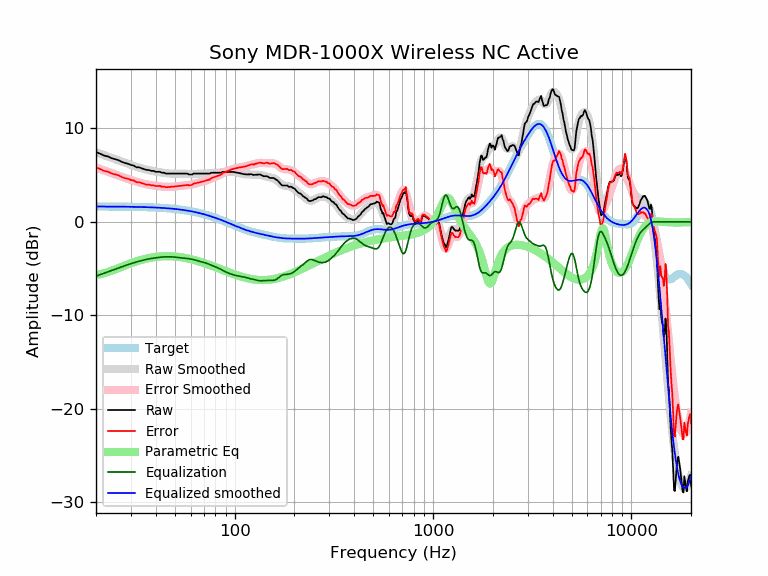

The file beside this chart, header and first rows:
frequency, raw, error, smoothed, error_smoothed, equalization, parametric_eq, equalized_raw, equalized_smoothed, target
20, 7.47, 5.83, 7.45, 5.81, -5.81, -5.67, 1.66, 1.64, 1.64
21, 7.28, 5.64, 7.29, 5.65, -5.65, -5.60, 1.63, 1.64, 1.64
22, 7.08, 5.45, 7.13, 5.49, -5.49, -5.49, 1.59, 1.64, 1.64
23, 6.99, 5.36, 6.98, 5.34, -5.34, -5.37, 1.65, 1.63, 1.63
24, 6.80, 5.17, 6.83, 5.20, -5.20, -5.23, 1.60, 1.63, 1.63
25, 6.70, 5.07, 6.69, 5.06, -5.06, -5.09, 1.64, 1.63, 1.63
26, 6.59, 4.97, 6.56, 4.93, -4.93, -4.95, 1.66, 1.62, 1.62
27, 6.41, 4.79, 6.43, 4.81, -4.81, -4.81, 1.60, 1.62, 1.62
28, 6.29, 4.67, 6.31, 4.69, -4.69, -4.67, 1.60, 1.62, 1.62
29, 6.21, 4.60, 6.20, 4.58, -4.58, -4.55, 1.63, 1.61, 1.61
30, 6.08, 4.47, 6.09, 4.48, -4.48, -4.43, 1.60, 1.61, 1.61
31, 6.02, 4.42, 5.98, 4.38, -4.38, -4.32, 1.64, 1.60, 1.60
32, 5.83, 4.24, 5.89, 4.29, -4.29, -4.22, 1.54, 1.60, 1.60
33, 5.83, 4.24, 5.80, 4.21, -4.21, -4.14, 1.62, 1.59, 1.59
34, 5.72, 4.14, 5.72, 4.14, -4.14, -4.06, 1.58, 1.58, 1.58
35, 5.64, 4.07, 5.65, 4.07, -4.07, -3.99, 1.57, 1.58, 1.58
36, 5.55, 3.98, 5.58, 4.01, -4.01, -3.92, 1.54, 1.57, 1.57
37, 5.54, 3.98, 5.52, 3.96, -3.96, -3.87, 1.58, 1.56, 1.56
38, 5.45, 3.90, 5.47, 3.92, -3.92, -3.82, 1.53, 1.55, 1.55
39, 5.45, 3.91, 5.42, 3.88, -3.88, -3.78, 1.57, 1.54, 1.54
40, 5.35, 3.82, 5.38, 3.85, -3.85, -3.75, 1.50, 1.53, 1.53
41, 5.35, 3.83, 5.34, 3.82, -3.82, -3.73, 1.53, 1.52, 1.52
42, 5.35, 3.85, 5.30, 3.79, -3.79, -3.71, 1.56, 1.51, 1.51
43, 5.25, 3.76, 5.26, 3.77, -3.77, -3.69, 1.48, 1.49, 1.49
44, 5.25, 3.77, 5.23, 3.75, -3.75, -3.68, 1.50, 1.48, 1.48
45, 5.16, 3.70, 5.21, 3.74, -3.74, -3.68, 1.42, 1.46, 1.46
46, 5.16, 3.71, 5.18, 3.74, -3.74, -3.68, 1.43, 1.45, 1.45
47, 5.16, 3.73, 5.17, 3.74, -3.74, -3.68, 1.43, 1.43, 1.43
48, 5.16, 3.75, 5.16, 3.75, -3.75, -3.69, 1.42, 1.42, 1.42
49, 5.16, 3.76, 5.16, 3.76, -3.76, -3.70, 1.40, 1.40, 1.40
50, 5.16, 3.78, 5.16, 3.78, -3.78, -3.71, 1.38, 1.38, 1.38
51, 5.16, 3.80, 5.16, 3.80, -3.80, -3.73, 1.36, 1.36, 1.36
52, 5.16, 3.82, 5.16, 3.82, -3.82, -3.75, 1.34, 1.34, 1.34
53, 5.16, 3.85, 5.16, 3.84, -3.84, -3.77, 1.32, 1.32, 1.32
54, 5.16, 3.87, 5.16, 3.86, -3.86, -3.80, 1.30, 1.29, 1.29
55, 5.16, 3.89, 5.15, 3.88, -3.88, -3.83, 1.28, 1.27, 1.27
56, 5.16, 3.92, 5.14, 3.90, -3.90, -3.86, 1.27, 1.25, 1.25
57, 5.16, 3.94, 5.13, 3.91, -3.91, -3.89, 1.25, 1.22, 1.22
58, 5.14, 3.95, 5.12, 3.93, -3.93, -3.92, 1.21, 1.19, 1.19
59, 5.06, 3.89, 5.12, 3.95, -3.95, -3.95, 1.11, 1.17, 1.17
60, 5.06, 3.92, 5.11, 3.97, -3.97, -3.99, 1.09, 1.14, 1.14
61, 5.06, 3.95, 5.12, 4.01, -4.01, -4.03, 1.06, 1.11, 1.11
62, 5.16, 4.08, 5.12, 4.04, -4.04, -4.07, 1.12, 1.08, 1.08
63, 5.16, 4.11, 5.13, 4.08, -4.08, -4.10, 1.08, 1.05, 1.05
64, 5.16, 4.14, 5.14, 4.13, -4.13, -4.15, 1.04, 1.02, 1.02
65, 5.16, 4.18, 5.15, 4.17, -4.17, -4.19, 1.00, 0.99, 0.99
66, 5.16, 4.21, 5.16, 4.21, -4.21, -4.23, 0.96, 0.95, 0.95
67, 5.16, 4.24, 5.16, 4.24, -4.24, -4.27, 0.92, 0.92, 0.92
68, 5.16, 4.28, 5.16, 4.28, -4.28, -4.31, 0.88, 0.88, 0.88
69, 5.16, 4.31, 5.16, 4.31, -4.31, -4.36, 0.85, 0.85, 0.85
70, 5.16, 4.35, 5.16, 4.35, -4.35, -4.40, 0.81, 0.81, 0.81
71, 5.16, 4.39, 5.16, 4.39, -4.39, -4.45, 0.78, 0.78, 0.78
72, 5.16, 4.42, 5.17, 4.43, -4.43, -4.49, 0.74, 0.74, 0.74
73, 5.16, 4.46, 5.17, 4.47, -4.47, -4.53, 0.69, 0.70, 0.70
74, 5.16, 4.50, 5.19, 4.52, -4.52, -4.58, 0.64, 0.66, 0.66
75, 5.16, 4.54, 5.20, 4.57, -4.57, -4.62, 0.59, 0.62, 0.62
76, 5.24, 4.66, 5.21, 4.63, -4.63, -4.67, 0.62, 0.59, 0.59
77, 5.25, 4.71, 5.22, 4.68, -4.68, -4.71, 0.57, 0.55, 0.55
78, 5.25, 4.75, 5.23, 4.73, -4.73, -4.76, 0.52, 0.51, 0.51
79, 5.25, 4.79, 5.24, 4.78, -4.78, -4.80, 0.47, 0.47, 0.47
... 553 more rows
